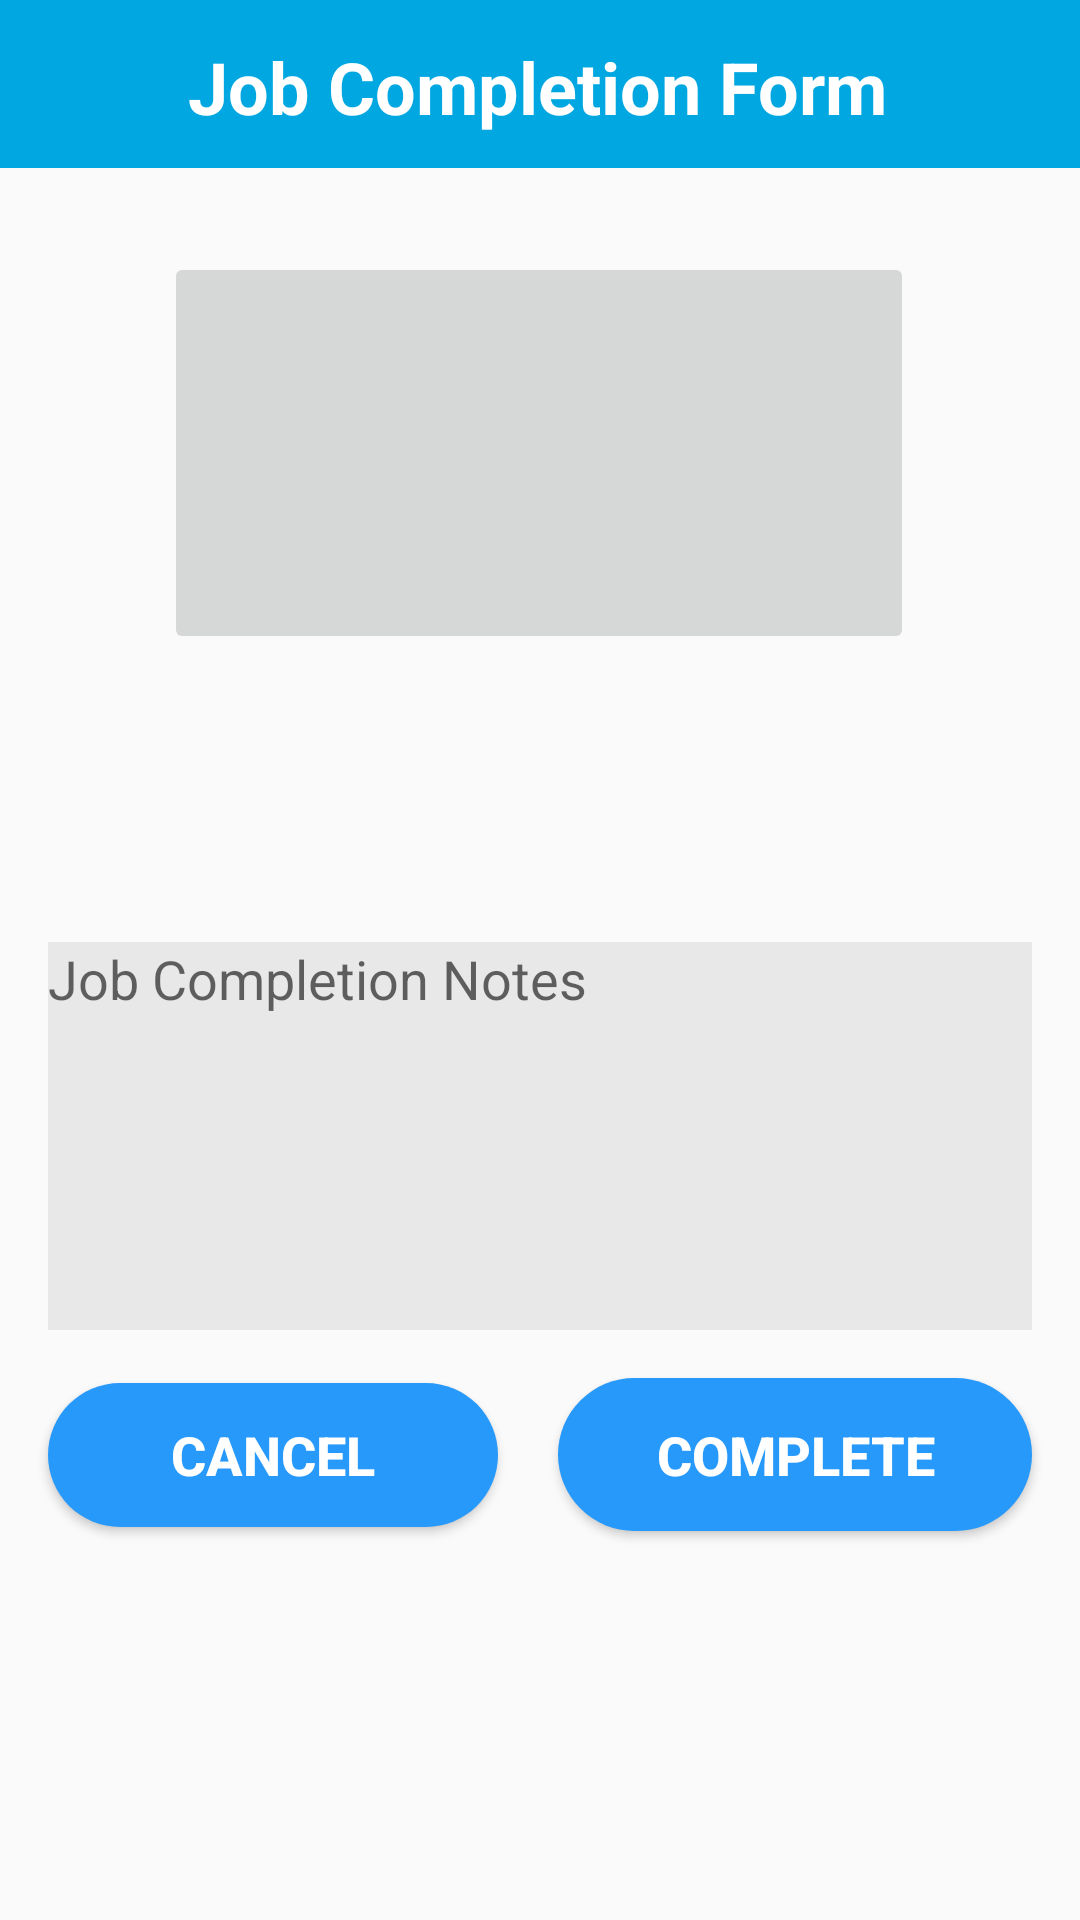

Android layout source for this screen:
<!-- AndroidManifest.xml: activity theme AppTheme.NoActionBar -->
<!-- res/layout/activity_job_completion_form.xml -->
<?xml version="1.0" encoding="utf-8"?>
<androidx.constraintlayout.widget.ConstraintLayout xmlns:android="http://schemas.android.com/apk/res/android"
    xmlns:app="http://schemas.android.com/apk/res-auto"
    xmlns:tools="http://schemas.android.com/tools"
    android:id="@+id/constraint_layout"
    android:layout_width="match_parent"
    android:layout_height="match_parent">

    <ScrollView
        android:layout_width="match_parent"
        android:layout_height="match_parent"
        app:layout_constraintBottom_toBottomOf="parent"
        app:layout_constraintEnd_toEndOf="parent"
        app:layout_constraintHorizontal_bias="1.0"
        app:layout_constraintStart_toStartOf="parent"
        app:layout_constraintTop_toTopOf="parent"
        app:layout_constraintVertical_bias="0.0">

        <androidx.constraintlayout.widget.ConstraintLayout
            android:id="@+id/activity_job_posting"
            android:layout_width="match_parent"
            android:layout_height="wrap_content">


            <ImageButton
                android:id="@+id/job_imagebtn"
                android:layout_width="250dp"
                android:layout_height="134dp"
                android:layout_marginTop="84dp"
                android:contentDescription="@string/job_images"
                app:layout_constraintEnd_toEndOf="parent"
                app:layout_constraintHorizontal_bias="0.496"
                app:layout_constraintStart_toStartOf="parent"
                app:layout_constraintTop_toTopOf="parent"
                app:srcCompat="@mipmap/iconupload" />

            <androidx.appcompat.widget.Toolbar
                android:id="@+id/job_completion_toolbar"
                android:layout_width="0dp"
                android:layout_height="wrap_content"
                android:background="#00A7E1"
                android:minHeight="?attr/actionBarSize"
                android:theme="?attr/actionBarTheme"
                app:layout_constraintEnd_toEndOf="parent"
                app:layout_constraintStart_toStartOf="parent"
                app:layout_constraintTop_toTopOf="parent" />

            <TextView
                android:id="@+id/txt_title"
                android:layout_width="wrap_content"
                android:layout_height="wrap_content"
                android:includeFontPadding="false"
                android:text="Job Completion Form"
                android:textColor="#FFFFFF"
                android:textSize="24sp"
                android:textStyle="bold"
                app:layout_constraintBottom_toTopOf="@+id/job_imagebtn"
                app:layout_constraintEnd_toEndOf="@+id/job_completion_toolbar"
                app:layout_constraintHorizontal_bias="0.496"
                app:layout_constraintStart_toStartOf="@+id/job_completion_toolbar"
                app:layout_constraintTop_toTopOf="@+id/job_completion_toolbar"
                app:layout_constraintVertical_bias="0.285" />

            <ImageView
                android:id="@+id/jobsinprogress_back_button"
                android:layout_width="24dp"
                android:layout_height="24dp"
                android:layout_marginStart="16dp"
                app:layout_constraintBottom_toBottomOf="@+id/job_completion_toolbar"
                app:layout_constraintStart_toStartOf="@+id/job_completion_toolbar"
                app:layout_constraintTop_toTopOf="parent"
                app:srcCompat="@drawable/back_button" />

            <EditText
                android:id="@+id/instructions_edt"
                android:layout_width="0dp"
                android:layout_height="wrap_content"
                android:layout_marginStart="16dp"
                android:layout_marginTop="96dp"
                android:layout_marginEnd="16dp"
                android:autofillHints=""
                android:background="#E8E8E8"
                android:gravity="start|end"
                android:hint="Job Completion Notes"
                android:inputType="textMultiLine"
                android:lines="8"
                android:maxLength="250"
                android:maxLines="12"
                android:minLines="6"
                android:scrollbars="vertical"
                app:layout_constraintEnd_toEndOf="parent"
                app:layout_constraintHorizontal_bias="0.0"
                app:layout_constraintStart_toStartOf="parent"
                app:layout_constraintTop_toBottomOf="@+id/job_imagebtn" />

            <Button
                android:id="@+id/cancel_post_btn"
                android:layout_width="150dp"
                android:layout_height="wrap_content"
                android:layout_marginStart="16dp"
                android:layout_marginTop="16dp"
                android:layout_marginBottom="16dp"
                android:background="@drawable/custom_blue_btn"
                android:backgroundTint="@color/colorAccent"
                android:text="@string/cancel"
                android:textColor="#FFFFFF"
                android:textSize="18sp"
                android:textStyle="bold"
                app:layout_constraintBottom_toBottomOf="parent"
                app:layout_constraintStart_toStartOf="parent"
                app:layout_constraintTop_toBottomOf="@+id/instructions_edt" />

            <Button
                android:id="@+id/pst_btn"
                android:layout_width="158dp"
                android:layout_height="51dp"
                android:layout_marginTop="16dp"
                android:layout_marginEnd="16dp"
                android:layout_marginBottom="16dp"
                android:background="@drawable/custom_blue_btn"
                android:backgroundTint="@color/colorAccent"
                android:text="Complete"
                android:textColor="#FFFFFF"
                android:textSize="18sp"
                android:textStyle="bold"
                app:layout_constraintBottom_toBottomOf="parent"
                app:layout_constraintEnd_toEndOf="parent"
                app:layout_constraintTop_toBottomOf="@+id/instructions_edt" />

        </androidx.constraintlayout.widget.ConstraintLayout>
    </ScrollView>

</androidx.constraintlayout.widget.ConstraintLayout>
<!-- resources referenced by this layout -->
<resources>
  <color name="colorAccent">#2699FB</color>
  <!-- drawable back_button: png bitmap (drawable, 397 bytes) -->
  <!-- drawable custom_blue_btn (drawable) -->
  <?xml version="1.0" encoding="utf-8"?>
  <shape xmlns:android="http://schemas.android.com/apk/res/android" android:shape="rectangle">
      <gradient android:startColor="#2AF598" android:endColor="#009EFD" android:type="linear"/>
      <corners android:radius="45dp"/>
  
  </shape>
  <!-- mipmap iconupload: png bitmap (mipmap-hdpi, 6666 bytes) -->
  <string name="cancel">Cancel</string>
  <string name="job_images">Job Images</string>
  <style name="AppTheme.NoActionBar">
          <item name="windowActionBar">false</item>
          <item name="windowNoTitle">true</item>
      </style>
</resources>
